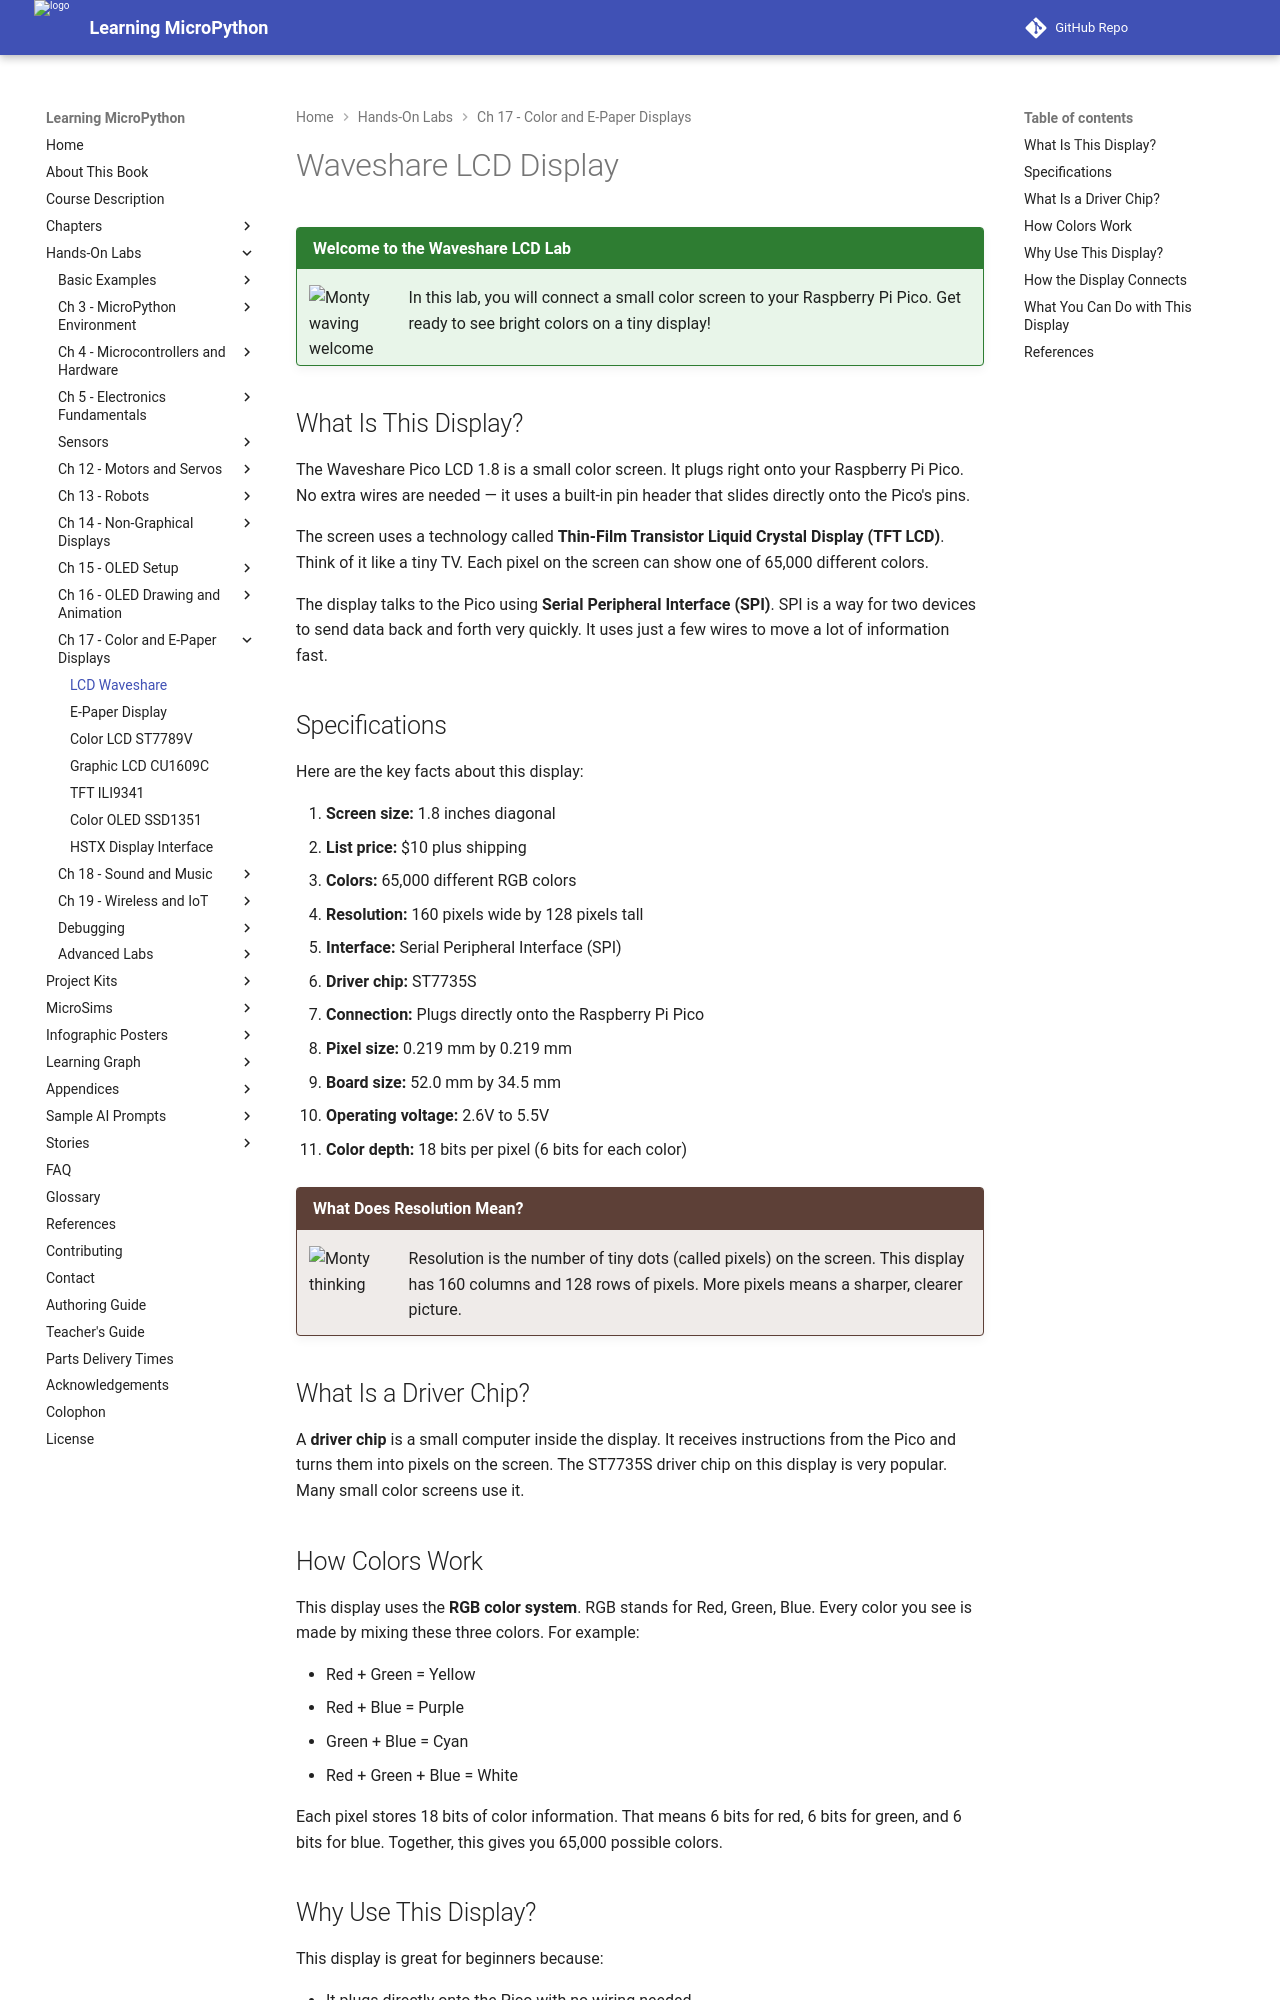

repository: dmccreary/learning-micropython · page: hands-on-labs/17-color-epaper-displays/11-lcd-waveshare/index.html · generator: mkdocs

# Waveshare LCD Display

!!! mascot-welcome "Welcome to the Waveshare LCD Lab"
    ![Monty waving welcome](../../img/mascot/welcome.png){ class="mascot-admonition-img" }
    In this lab, you will connect a small color screen to your Raspberry Pi Pico. Get ready to see bright colors on a tiny display!

## What Is This Display?

The Waveshare Pico LCD 1.8 is a small color screen. It plugs right onto your Raspberry Pi Pico. No extra wires are needed — it uses a built-in pin header that slides directly onto the Pico's pins.

The screen uses a technology called **Thin-Film Transistor Liquid Crystal Display (TFT LCD)**. Think of it like a tiny TV. Each pixel on the screen can show one of 65,000 different colors.

The display talks to the Pico using **Serial Peripheral Interface (SPI)**. SPI is a way for two devices to send data back and forth very quickly. It uses just a few wires to move a lot of information fast.

## Specifications

Here are the key facts about this display:

1. **Screen size:** 1.8 inches diagonal
2. **List price:** $10 plus shipping
3. **Colors:** 65,000 different RGB colors
4. **Resolution:** 160 pixels wide by 128 pixels tall
5. **Interface:** Serial Peripheral Interface (SPI)
6. **Driver chip:** ST7735S
7. **Connection:** Plugs directly onto the Raspberry Pi Pico
8. **Pixel size:** 0.219 mm by 0.219 mm
9. **Board size:** 52.0 mm by 34.5 mm
10. **Operating voltage:** 2.6V to 5.5V
11. **Color depth:** 18 bits per pixel (6 bits for each color)

!!! mascot-thinking "What Does Resolution Mean?"
    ![Monty thinking](../../img/mascot/thinking.png){ class="mascot-admonition-img" }
    Resolution is the number of tiny dots (called pixels) on the screen. This display has 160 columns and 128 rows of pixels. More pixels means a sharper, clearer picture.

## What Is a Driver Chip?

A **driver chip** is a small computer inside the display. It receives instructions from the Pico and turns them into pixels on the screen. The ST7735S driver chip on this display is very popular. Many small color screens use it.

## How Colors Work

This display uses the **RGB color system**. RGB stands for Red, Green, Blue. Every color you see is made by mixing these three colors. For example:

- Red + Green = Yellow
- Red + Blue = Purple
- Green + Blue = Cyan
- Red + Green + Blue = White

Each pixel stores 18 bits of color information. That means 6 bits for red, 6 bits for green, and 6 bits for blue. Together, this gives you 65,000 possible colors.
